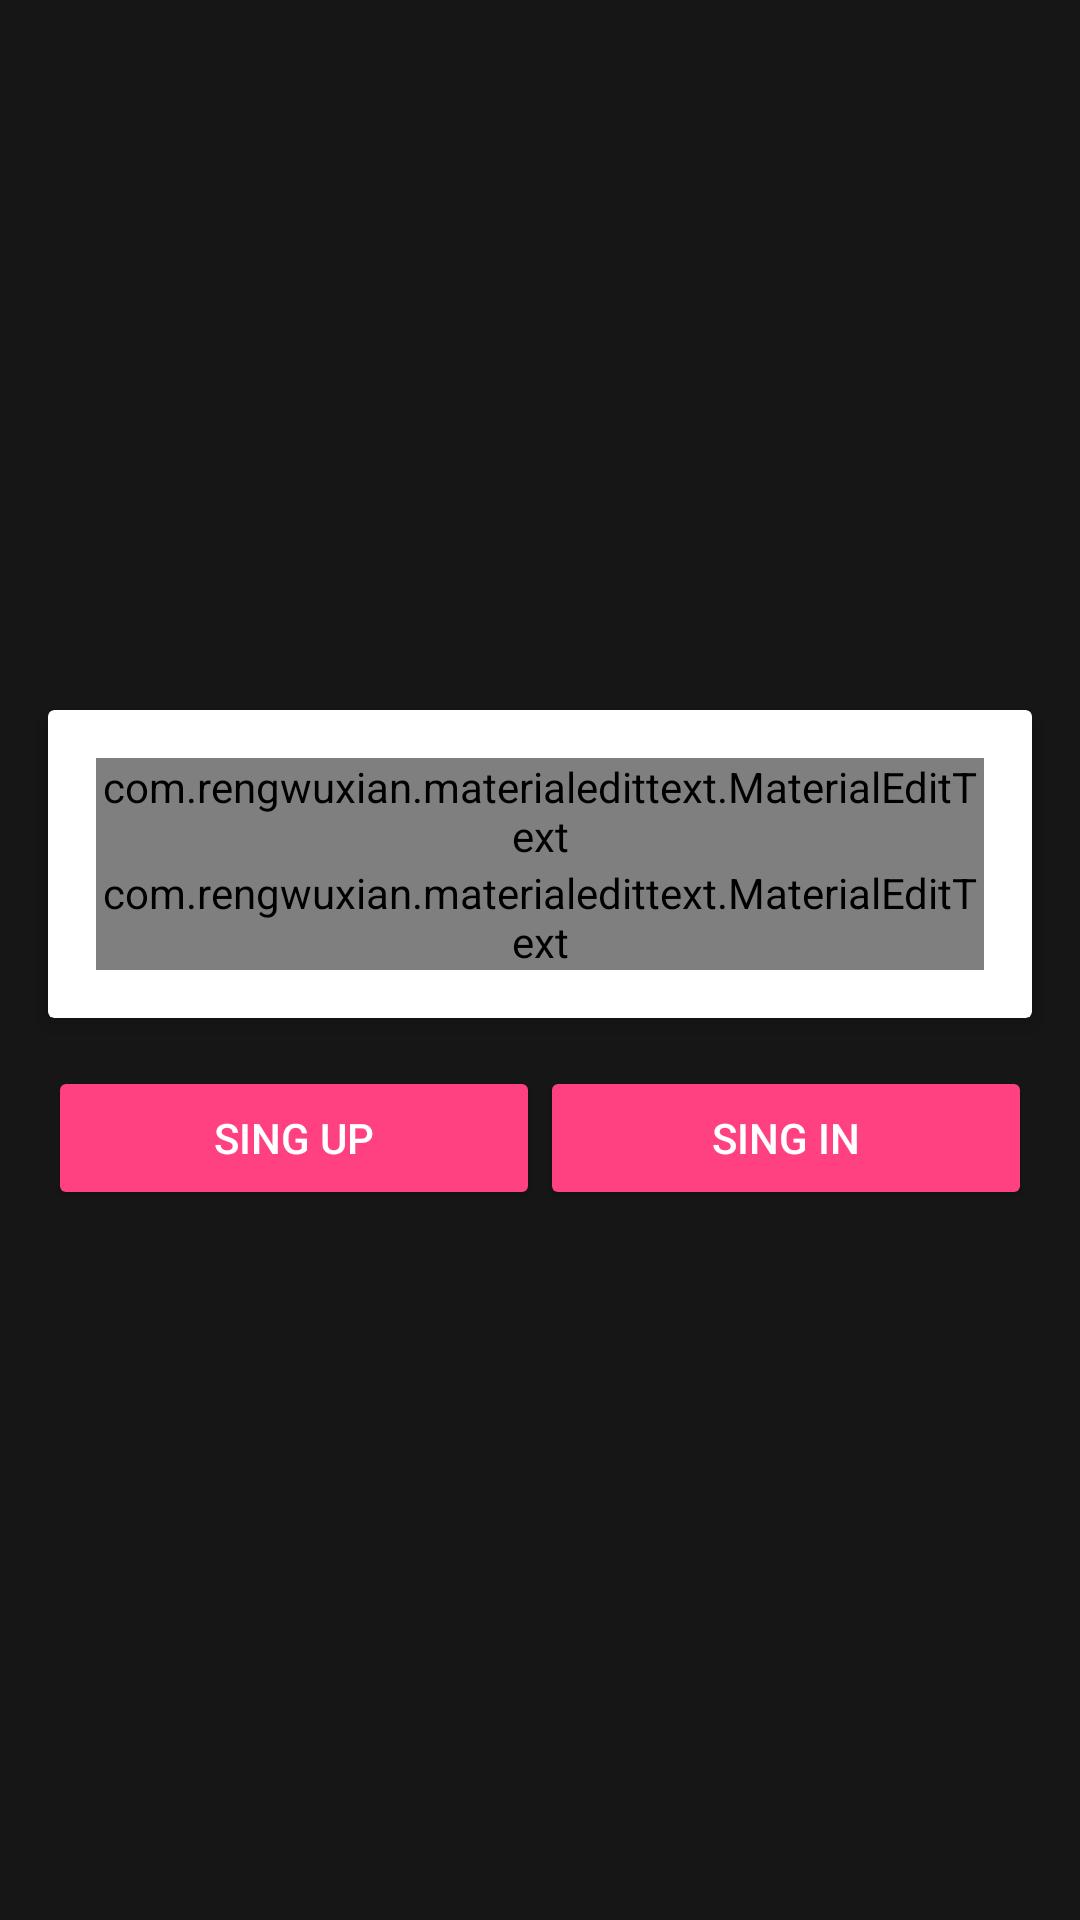

Write the Android layout XML for this screen, with the resource values it uses.
<!-- AndroidManifest.xml: application theme AppTheme -->
<!-- res/layout/activity_main.xml -->
<?xml version="1.0" encoding="utf-8"?>
<android.support.constraint.ConstraintLayout xmlns:android="http://schemas.android.com/apk/res/android"
    xmlns:app="http://schemas.android.com/apk/res-auto"
    xmlns:tools="http://schemas.android.com/tools"
    android:layout_width="match_parent"
    android:layout_height="match_parent"
    android:background="@color/colorPrimary"
    tools:context=".MainActivity">


       <RelativeLayout
           android:layout_width="match_parent"
           android:layout_height="wrap_content"
           android:layout_margin="8dp"
           app:layout_constraintBottom_toBottomOf="parent"
           app:layout_constraintLeft_toLeftOf="parent"
           app:layout_constraintRight_toRightOf="parent"
           app:layout_constraintTop_toTopOf="parent" >

           <android.support.v7.widget.CardView xmlns:android="http://schemas.android.com/apk/res/android"
               xmlns:app ="http://schemas.android.com/apk/res-auto"
               android:id="@+id/info_login"
               android:layout_width="match_parent"
               android:layout_height="wrap_content"
               android:layout_margin="8dp"

               app:cardElevation="4dp"
               >

           <LinearLayout
               android:padding="16dp"
               android:orientation="vertical"
               android:layout_width="match_parent"
               android:layout_height="wrap_content">

               <com.rengwuxian.materialedittext.MaterialEditText
                   android:id="@+id/edtUser"
                   android:hint="Nome de usuário"
                   android:textColorHint="@color/colorPrimary"
                   android:textColor="@color/colorPrimary"
                   android:textSize="24sp"
                   android:layout_width="match_parent"
                   android:layout_height="wrap_content"
                   app:met_baseColor="@color/colorPrimary"
                   app:met_floatingLabel="highlight"
                   app:met_primaryColor="@color/colorPrimary"
                   app:met_singleLineEllipsis="true"
                   />

               <com.rengwuxian.materialedittext.MaterialEditText
                   android:id="@+id/edtPassword"
                   android:hint="Senha"
                   android:textColorHint="@color/colorPrimary"
                   android:textColor="@color/colorPrimary"
                   android:textSize="24sp"
                   android:inputType="textPassword"
                   android:layout_width="match_parent"
                   android:layout_height="wrap_content"
                   app:met_baseColor="@color/colorPrimary"
                   app:met_floatingLabel="highlight"
                   app:met_primaryColor="@color/colorPrimary"
                   app:met_singleLineEllipsis="true"
                   />

           </LinearLayout>

           </android.support.v7.widget.CardView>
           <LinearLayout
               android:layout_below="@+id/info_login"
               android:orientation="horizontal"
               android:weightSum="2"
               android:layout_margin="8dp"
               android:layout_width="match_parent"
               android:layout_height="wrap_content">

               <Button
                   android:id="@+id/btn_sign_up"
                   android:text="Sing Up"
                   style="@style/Widget.AppCompat.Button.Colored"
                   android:layout_weight="1"
                   android:layout_width="0dp"
                   android:layout_height="wrap_content" />

               <Button
                   android:id="@+id/btn_sign_in"
                   android:text="Sing In"
                   style="@style/Widget.AppCompat.Button.Colored"
                   android:layout_weight="1"
                   android:layout_width="0dp"
                   android:layout_height="wrap_content" />


           </LinearLayout>

       </RelativeLayout>



</android.support.constraint.ConstraintLayout>
<!-- resources referenced by this layout -->
<resources>
  <color name="colorPrimary">#161616</color>
  <style name="AppTheme" parent="Theme.AppCompat.Light.NoActionBar">
          
          <item name="colorPrimary">@color/colorPrimary</item>
          <item name="colorPrimaryDark">@color/colorPrimaryDark</item>
          <item name="colorAccent">@color/colorAccent</item>
      </style>
  <color name="colorPrimaryDark">#161616</color>
  <color name="colorAccent">#FF4081</color>
</resources>
